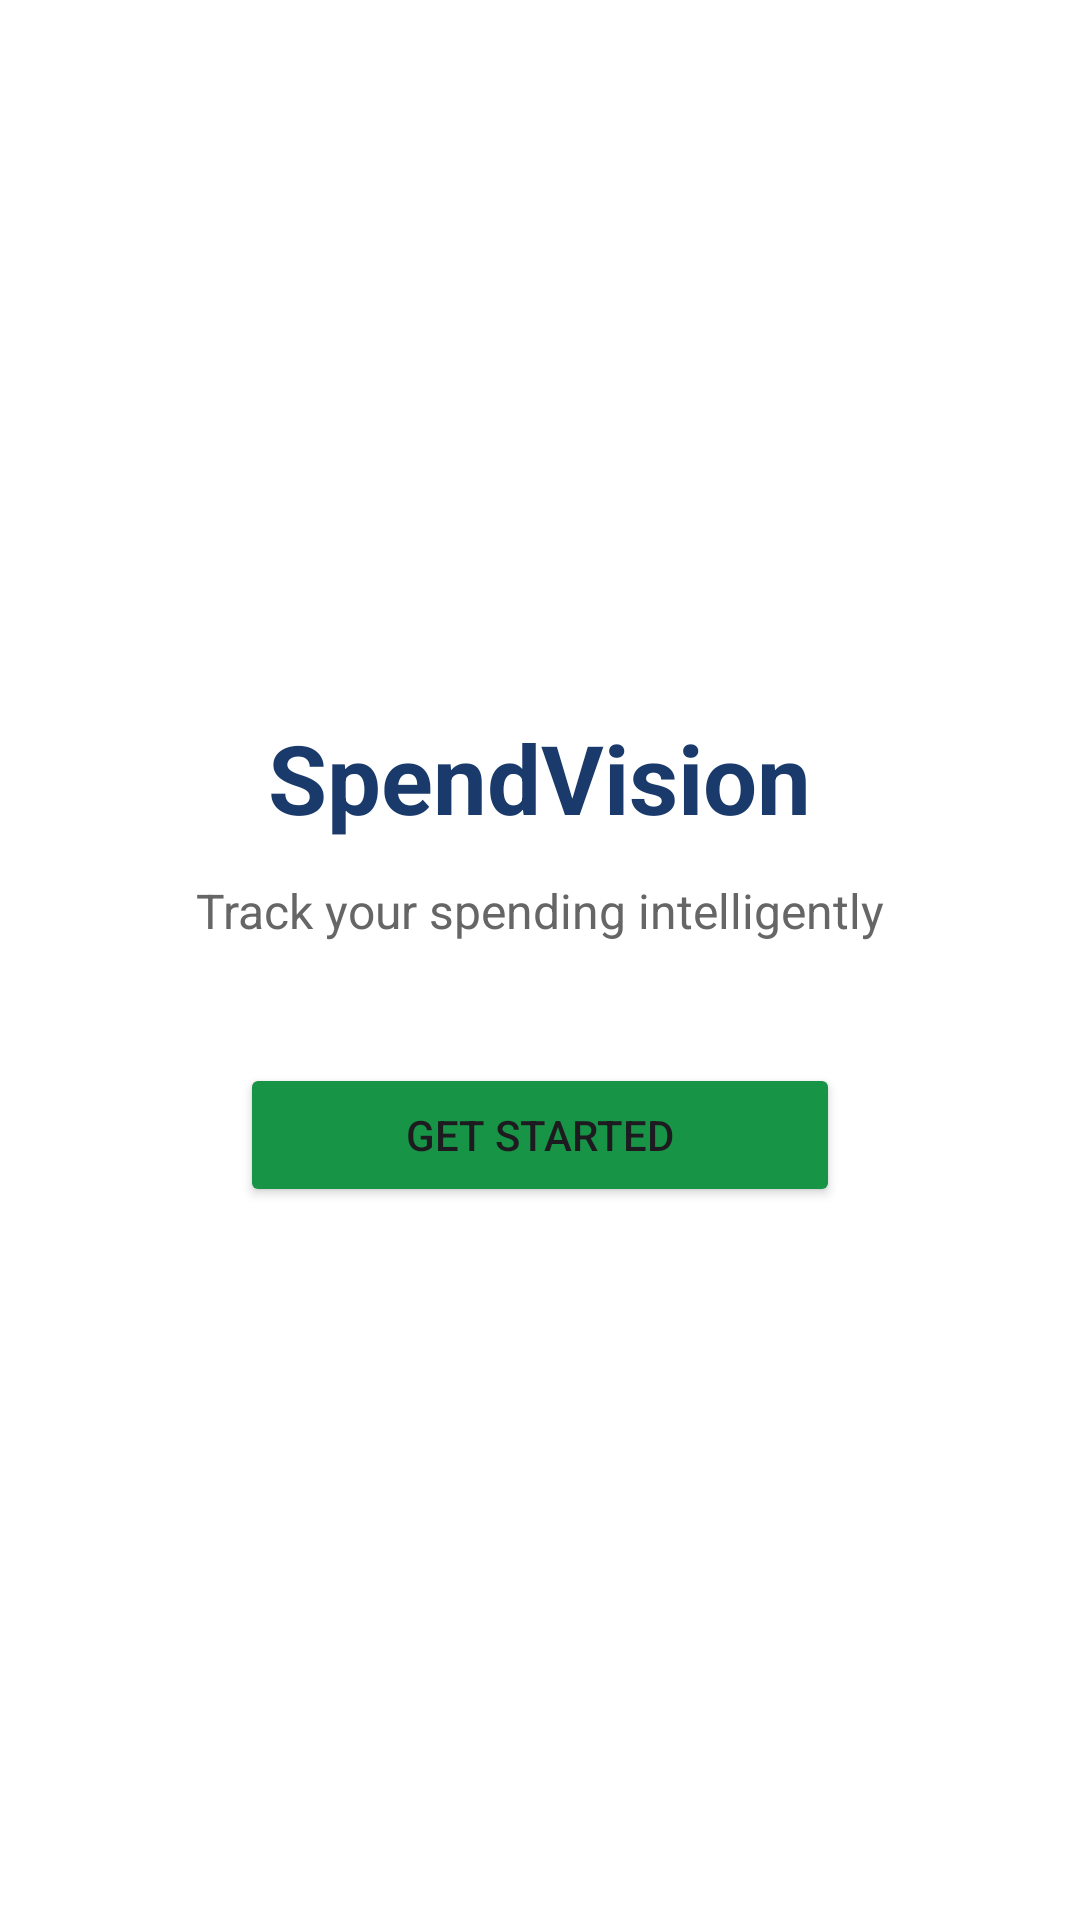

The Android layout XML behind this screen, and the referenced resources:
<!-- AndroidManifest.xml: application theme Theme.SpendVision -->
<!-- res/layout/activity_main.xml -->
<?xml version="1.0" encoding="utf-8"?>
<LinearLayout
    xmlns:android="http://schemas.android.com/apk/res/android"
    android:id="@+id/main"
    android:layout_width="match_parent"
    android:layout_height="match_parent"
    android:orientation="vertical"
    android:gravity="center"
    android:padding="24dp"
    android:background="#FFFFFF">

    <TextView
        android:id="@+id/titleText"
        android:layout_width="wrap_content"
        android:layout_height="wrap_content"
        android:text="SpendVision"
        android:textSize="32sp"
        android:textStyle="bold"
        android:textColor="#1A3A6B" />

    <TextView
        android:id="@+id/subtitleText"
        android:layout_width="wrap_content"
        android:layout_height="wrap_content"
        android:text="Track your spending intelligently"
        android:textSize="16sp"
        android:layout_marginTop="12dp"
        android:textColor="#666666" />

    <Button
        android:id="@+id/getStartedBtn"
        android:layout_width="200dp"
        android:layout_height="wrap_content"
        android:layout_marginTop="40dp"
        android:text="Get Started"
        android:backgroundTint="#189447"
        />

</LinearLayout>
<!-- resources referenced by this layout -->
<resources>
  <style name="Theme.SpendVision" parent="Base.Theme.SpendVision" />
  <style name="Base.Theme.SpendVision" parent="Theme.Material3.DayNight.NoActionBar">
          
          
      </style>
</resources>
